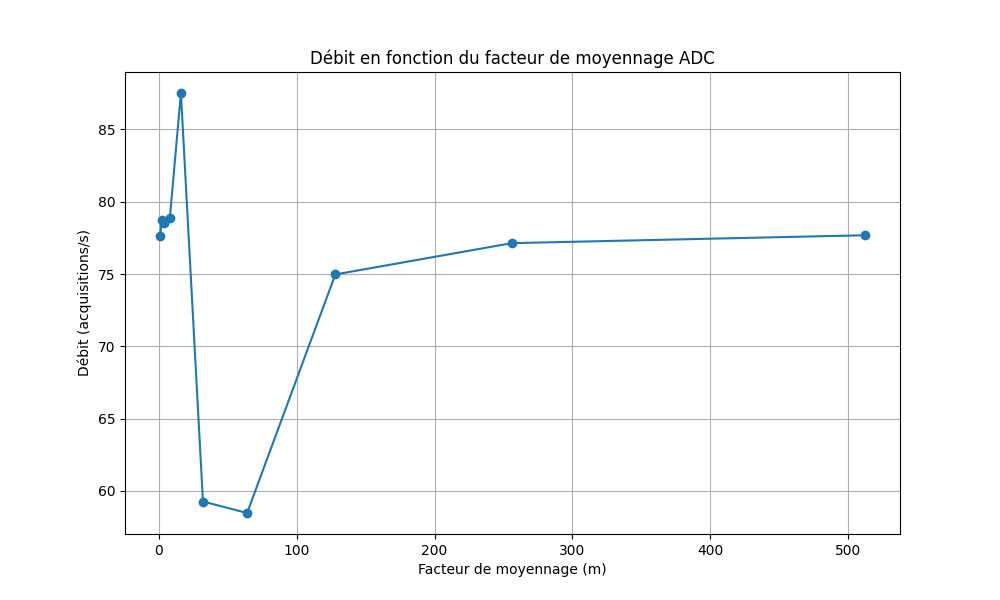

The data file committed next to this chart (first rows):
m_value, responses, count, throughput, elapsed_time
1, 397, 397, 77.6, 5.116
2, 403, 403, 78.73, 5.119
4, 401, 401, 78.52, 5.107
8, 403, 403, 78.9, 5.108
16, 447, 447, 87.52, 5.107
32, 303, 303, 59.26, 5.113
64, 299, 299, 58.47, 5.114
128, 384, 385, 74.97, 5.122
256, 394, 395, 77.14, 5.108
512, 398, 398, 77.68, 5.124
